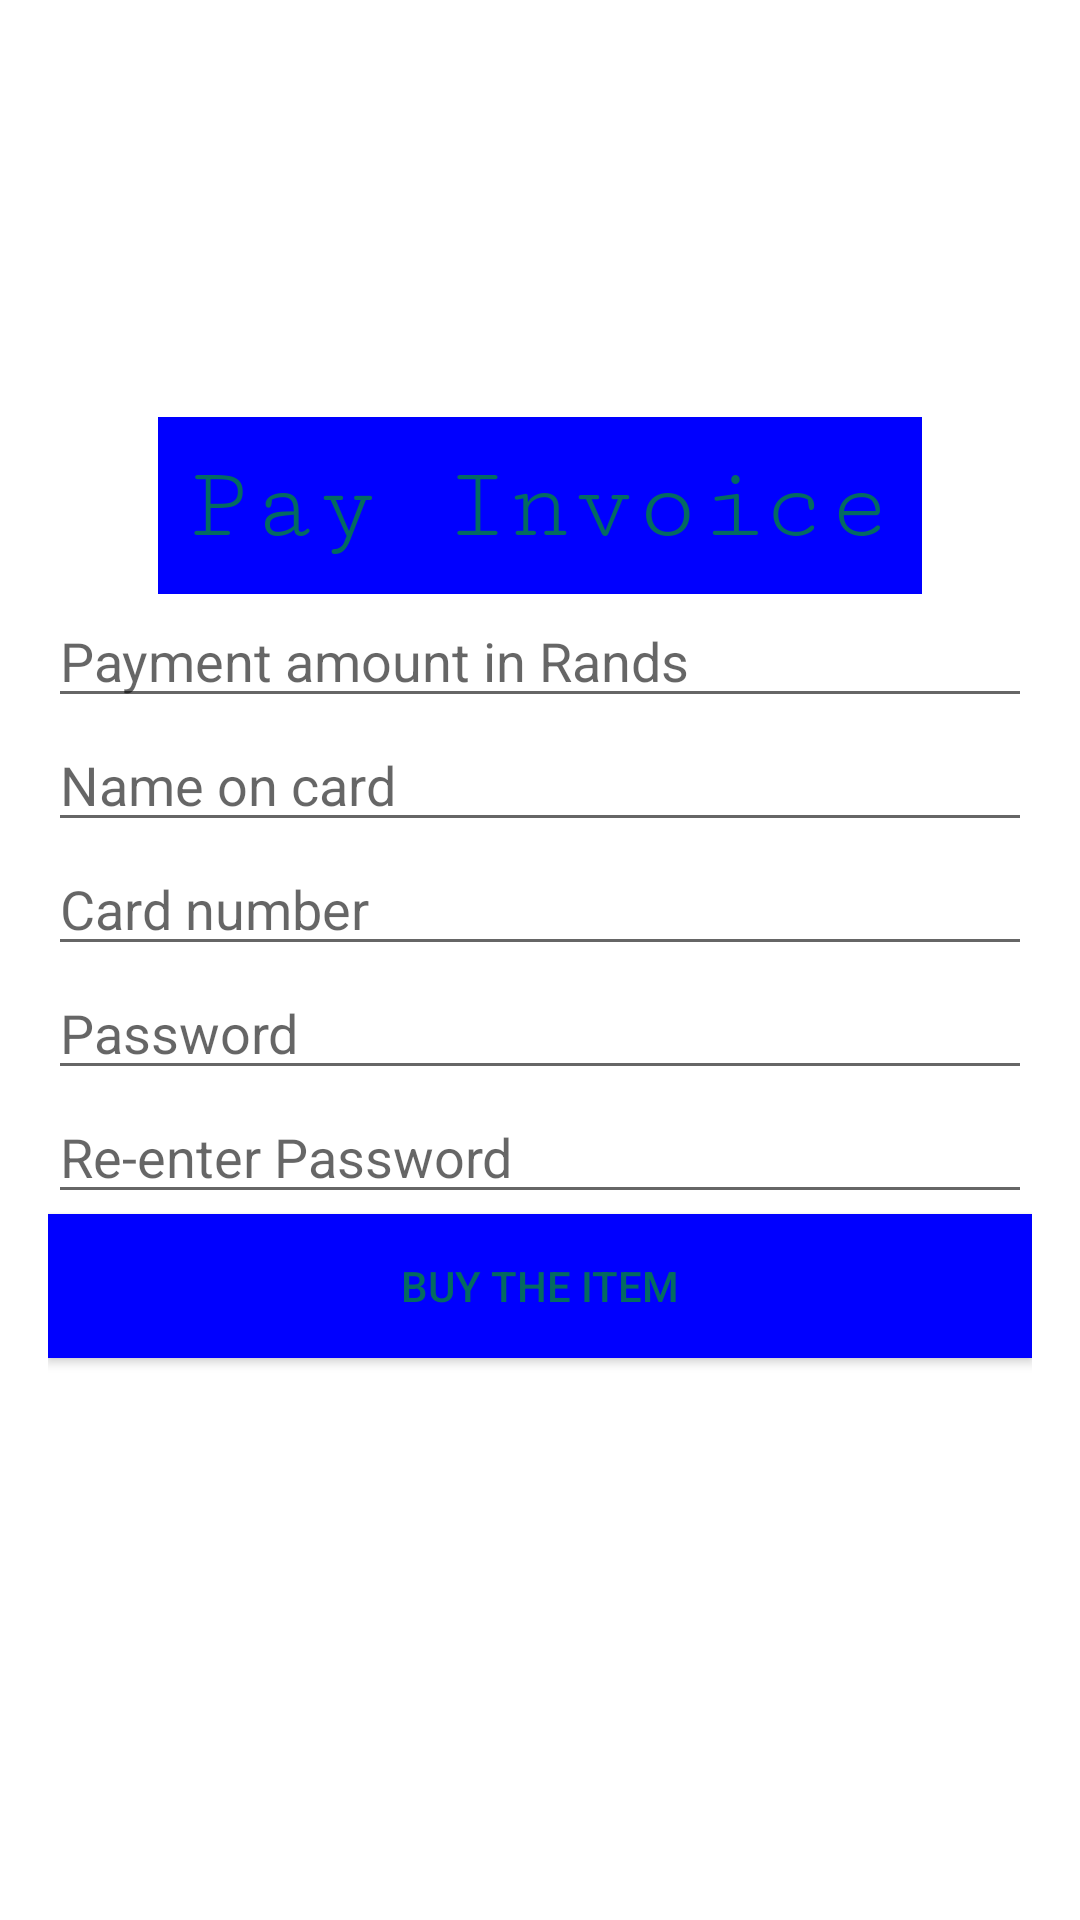

Produce the Android XML layout that renders to this screen, including the resource entries it uses.
<!-- AndroidManifest.xml: application theme Theme.MyApplication15 -->
<!-- res/layout/activity_payment.xml -->
<?xml version="1.0" encoding="utf-8"?>
<LinearLayout xmlns:android="http://schemas.android.com/apk/res/android"
    xmlns:app="http://schemas.android.com/apk/res-auto"
    xmlns:tools="http://schemas.android.com/tools"
    android:layout_width="match_parent"
    android:layout_height="match_parent"
    tools:context=".Payment"
    android:orientation="vertical"
    android:gravity="center"
    android:padding="16dp">

    <TextView
        android:id="@+id/textView"
        android:layout_width="wrap_content"
        android:layout_height="wrap_content"
        android:background="#00f"
        android:fontFamily="serif-monospace"
        android:padding="10dp"
        android:text="Pay Invoice"
        android:textColor="#046A60"
        android:textSize="35sp"
        app:layout_constraintBottom_toBottomOf="parent"
        app:layout_constraintEnd_toEndOf="parent"
        app:layout_constraintHorizontal_bias="0.461"
        app:layout_constraintStart_toStartOf="parent"
        app:layout_constraintTop_toTopOf="parent"
        app:layout_constraintVertical_bias="0.103"
        tools:text="E_Transect" />




    <EditText
        android:id="@+id/etName"
        android:layout_width="match_parent"
        android:layout_height="wrap_content"
        android:ems="10"
        android:inputType="textPersonName"
        android:hint="Payment amount in Rands" />
    <EditText
        android:id="@+id/etName1"
        android:layout_width="match_parent"
        android:layout_height="wrap_content"
        android:ems="10"
        android:inputType="textPersonName"
        android:hint="Name on card" />

    <EditText
        android:id="@+id/etEmail"
        android:layout_width="match_parent"
        android:layout_height="wrap_content"
        android:ems="10"
        android:inputType="textPersonName"
        android:hint="Card number"/>


    <EditText
        android:id="@+id/etPassword"
        android:layout_width="match_parent"
        android:layout_height="wrap_content"
        android:ems="10"
        android:inputType="textPassword"
        android:hint="Password"/>

    <EditText
        android:id="@+id/et2Password"
        android:layout_width="match_parent"
        android:layout_height="wrap_content"
        android:ems="10"
        android:inputType="textPassword"
        android:hint="Re-enter Password"/>

    <Button
        android:id="@+id/btnRegister"
        android:layout_width="match_parent"
        android:layout_height="wrap_content"
        android:background="#242627"
        android:text="Buy The item"
        android:textColor="#046A60"
        app:backgroundTint="#00f"
        android:onClick="Pay"/>

    <ProgressBar
        android:id="@+id/progressBar"
        style="?android:attr/progressBarStyle"
        android:layout_width="match_parent"
        android:layout_height="wrap_content"
        android:visibility="invisible"
        />
</LinearLayout>
<!-- resources referenced by this layout -->
<resources>
  <style name="Theme.MyApplication15" parent="Theme.MaterialComponents.DayNight.DarkActionBar">
          
          <item name="colorPrimary">@color/purple_500</item>
          <item name="colorPrimaryVariant">@color/purple_700</item>
          <item name="colorOnPrimary">@color/white</item>
          
          <item name="colorSecondary">@color/teal_200</item>
          <item name="colorSecondaryVariant">@color/teal_700</item>
          <item name="colorOnSecondary">@color/black</item>
          
          <item name="android:statusBarColor" tools:targetApi="l">?attr/colorPrimaryVariant</item>
          
      </style>
  <!-- not gathered from this repository: default colours our renderer supplied (Android Studio template values) -->
  <color name="purple_500">#FF6200EE</color>
  <color name="purple_700">#FF3700B3</color>
  <color name="teal_200">#FF03DAC5</color>
  <color name="teal_700">#FF018786</color>
  <color name="black">#FF000000</color>
  <color name="white">#FFFFFFFF</color>
</resources>
